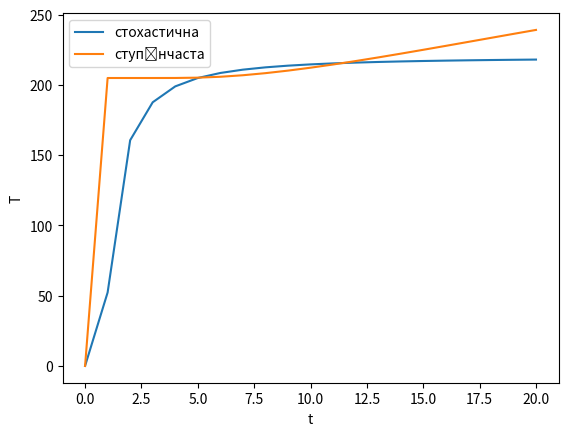

Source code (Python):
import math
import matplotlib.pyplot as plt

class Data:
    def __init__(self,m_x,x_ti,d_x,t_u,t,k,xt_0):
        self.__m_x = m_x
        self.__x_ti = x_ti
        self.__d_x = d_x
        self.__t_u = t_u
        self.__t = t
        self.__k = k
        self.__xt_0 = xt_0

    def set_mx(self,m_x):
        self.__m_x = m_x
    def set_x_ti(self,x_ti):
        self.__x_ti = x_ti
    def set_d_x(self,d_x):
        self.__d_x = d_x
    def set_t_u(self,t_u):
        self.__t_u = t_u
    def set_t(self,t):
        self.__t = t
    def set_k(self,k):
        self.__k = k
    def set_xt_0(self,xt_0):
        self.__xt_0 = xt_0

    def Get_Main_Values(self):
        return [self.__m_x,self.__x_ti,self.__d_x,self.__t_u,self.__t,self.__k,self.__xt_0]

    def variance_forecast_error(self):
        a = math.exp(-1*self.__t_u/self.__t)
        return a

    def numerator_denominator_extrapolation(self):
        a = self.variance_forecast_error()
        k__ = self.__t_u/self.__t
        #print(k)
        Numerator = (self.__x_ti - self.__m_x) * pow(a,k__)
        print(Numerator)
        Denominator = 1 - pow(a,k__) + 0.12
        return [Numerator,Denominator]

    def temp_moment(self):
        return self.__xt_0 * self.__t_u

    def stepwise_extrapolation(self):
        return self.__m_x + self.numerator_denominator_extrapolation()[0]/self.numerator_denominator_extrapolation()[1]


    def correlation_function(self,t__):
        return self.__d_x * (1 - pow(t__,self.__k))

    def stochastic_extrapolation(self):
        return self.correlation_function((self.__xt_0 * self.__t_u/self.__t))/self.correlation_function(0) * (self.__x_ti - self.__m_x) + self.__m_x

    def arr_for_grahp(self):
        i = 1
        arr = [0.0]
        n = int(self.__t)
        while i < n+1:
            arr.append(self.correlation_function((self.__xt_0 * self.__t_u/i))/self.correlation_function(0) * (self.__x_ti - self.__m_x) + self.__m_x)
            i = i + 1
        return arr

    def arr_for_stup(self):
        i = 1
        arr = [0.0]
        n = int(self.__t)
        while i < n + 1:
            self.__t = float(i)
            arr.append(self.stepwise_extrapolation())
            i = i + 1
        return arr

    def extrapolation_plot(self):
        arrt = []
        arrsto = []
        arrstep = []
        n = int(self.__t)
        i = 0.0
        while i < n+1:
            arrt.append(i)
            i = i + 1
        arrsto = self.arr_for_grahp()
        arrstep = self.arr_for_stup()
        plt.plot(arrt,arrsto)
        plt.plot(arrt,arrstep)
        plt.xlabel('t')
        plt.ylabel('T')
        plt.legend(['стохастична','ступінчаста'])
        plt.show()





    def Get_Result(self):
        return f"Метод ступінчастої екстраполяції\n" \
               f"Визначення значення температури на момент t = ti + 0.5tц: {self.temp_moment():1.2f}\n" \
               f"Визначення чисельника та знаменника для екстраполяції:\n" \
               f"Numerator = {self.numerator_denominator_extrapolation()[0]:1.2f} та " \
               f"Denominator = {self.numerator_denominator_extrapolation()[1]:1.2f}\n" \
                   f"Знайдене значення температури: {self.stepwise_extrapolation():4.3f} °C\n\n" \
               f"Метод стохастичної екстраполяції\n" \
               f"Автокореляційна функція КХ(t) = DХ[1 − (t/τ)k] = {self.correlation_function((self.__xt_0 * self.__t_u/self.__t)):4.3f}\n" \
               f"Знайдене значення температури: {self.stochastic_extrapolation():4.3f} °C\n\n"

# Press the green button in the gutter to run the script.
if __name__ == '__main__':
    M_x = 205
    x_ti = 220
    D_x = 30
    t_u = 10
    t = 20
    k = 1.5
    xt_0 = 0.5
    test = Data(M_x, x_ti, D_x, t_u, t, k, xt_0)
    test.extrapolation_plot()

    #print(stochastic_extrapolation(M_x, x_ti, D_x, t_u, t, k, xt_0))
    #print(test.stochastic_extrapolation())
    #print(test.stepwise_extrapolation())
